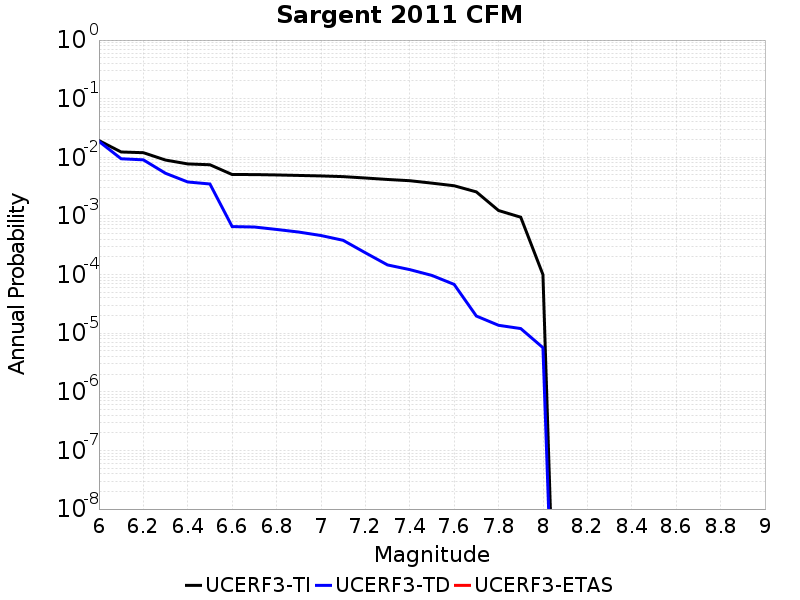

Data behind this chart, as committed beside it:
Magnitude, UCERF3-TI Prob, UCERF3-TD Prob, UCERF3-ETAS Prob
6.0, 0.01929, 0.01868, 0.0
6.1, 0.01233, 0.009446, 0.0
6.2, 0.01199, 0.009052, 0.0
6.3, 0.008979, 0.005339, 0.0
6.4, 0.007713, 0.003796, 0.0
6.5, 0.007464, 0.003507, 0.0
6.6, 0.005086, 6.584171E-4, 0.0
6.7, 0.005076, 6.4734824E-4, 0.0
6.8, 0.005001, 5.8815046E-4, 0.0
6.9, 0.004907, 5.3094863E-4, 0.0
7.0, 0.004814, 4.6348295E-4, 0.0
7.1, 0.004683, 3.8383243E-4, 0.0
7.2, 0.004436, 2.3541562E-4, 0.0
7.3, 0.004188, 1.459142E-4, 0.0
7.4, 0.00399, 1.2147782E-4, 0.0
7.5, 0.003626, 9.663732E-5, 0.0
7.6, 0.003273, 6.793174E-5, 0.0
7.7, 0.002571, 1.961685E-5, 0.0
7.8, 0.001238, 1.3631445E-5, 0.0
7.9, 9.5064886E-4, 1.1989742E-5, 0.0
8.0, 9.963074E-5, 5.6644517E-6, 0.0
